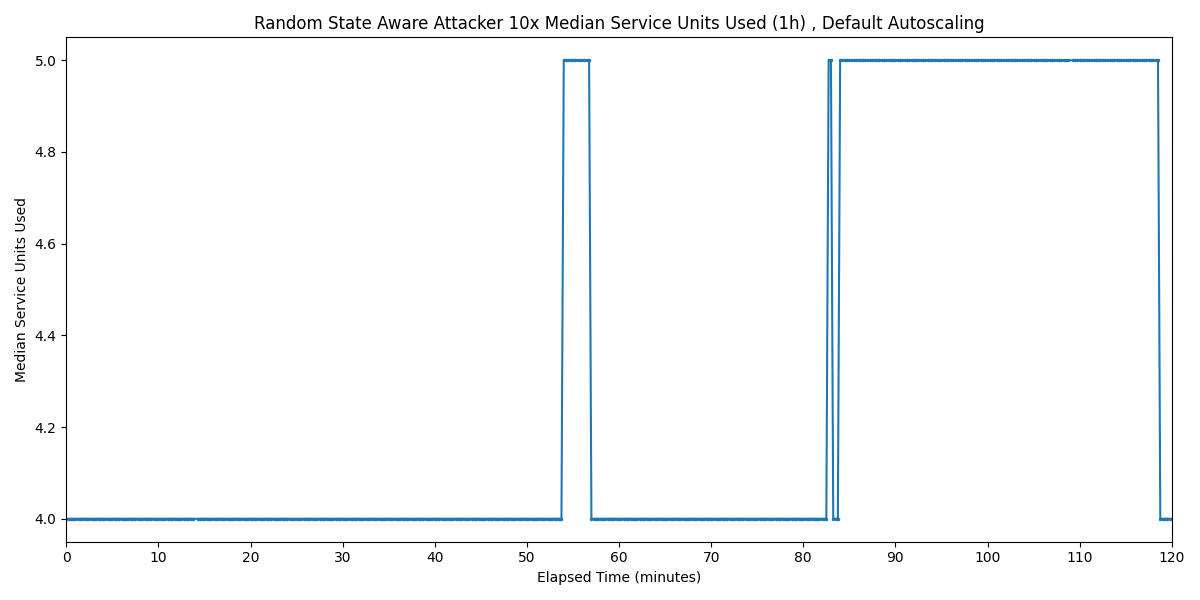

Values plotted in this chart, from the file beside it:
Timestamp, Median Service Units Used
2025-03-25 09:41:40.518, 4
2025-03-25 09:41:55.518, 4
2025-03-25 09:42:10.518, 4
2025-03-25 09:42:25.518, 4
2025-03-25 09:42:40.518, 4
2025-03-25 09:42:55.518, 4
2025-03-25 09:43:10.518, 4
2025-03-25 09:43:25.518, 4
2025-03-25 09:43:40.518, 4
2025-03-25 09:43:55.518, 4
2025-03-25 09:44:10.518, 4
2025-03-25 09:44:25.518, 4
2025-03-25 09:44:40.518, 4
2025-03-25 09:44:55.518, 4
2025-03-25 09:45:10.518, 4
2025-03-25 09:45:25.518, 4
2025-03-25 09:45:40.518, 4
2025-03-25 09:45:55.518, 4
2025-03-25 09:46:10.518, 4
2025-03-25 09:46:25.518, 4
2025-03-25 09:46:40.518, 4
2025-03-25 09:46:55.518, 4
2025-03-25 09:47:10.518, 4
2025-03-25 09:47:25.518, 4
2025-03-25 09:47:40.518, 4
2025-03-25 09:47:55.518, 4
2025-03-25 09:48:10.518, 4
2025-03-25 09:48:25.518, 4
2025-03-25 09:48:40.518, 4
2025-03-25 09:48:55.518, 4
2025-03-25 09:49:10.518, 4
2025-03-25 09:49:25.518, 4
2025-03-25 09:49:40.518, 4
2025-03-25 09:49:55.518, 4
2025-03-25 09:50:10.518, 4
2025-03-25 09:50:25.518, 4
2025-03-25 09:50:40.518, 4
2025-03-25 09:50:55.518, 4
2025-03-25 09:51:10.518, 4
2025-03-25 09:51:25.518, 4
2025-03-25 09:51:40.518, 4
2025-03-25 09:51:55.518, 4
2025-03-25 09:52:10.518, 4
2025-03-25 09:52:25.518, 4
2025-03-25 09:52:40.518, 4
2025-03-25 09:52:55.518, 4
2025-03-25 09:53:10.518, 4
2025-03-25 09:53:25.518, 4
2025-03-25 09:53:40.518, 4
2025-03-25 09:53:55.518, 4
2025-03-25 09:54:10.518, 4
2025-03-25 09:54:25.518, 4
2025-03-25 09:54:40.518, 4
2025-03-25 09:54:55.518, 4
2025-03-25 09:55:10.518, 4
2025-03-25 09:55:25.518, 4
2025-03-25 09:55:55.518, 4
2025-03-25 09:56:10.518, 4
2025-03-25 09:56:25.518, 4
2025-03-25 09:56:40.518, 4
... 419 more rows
